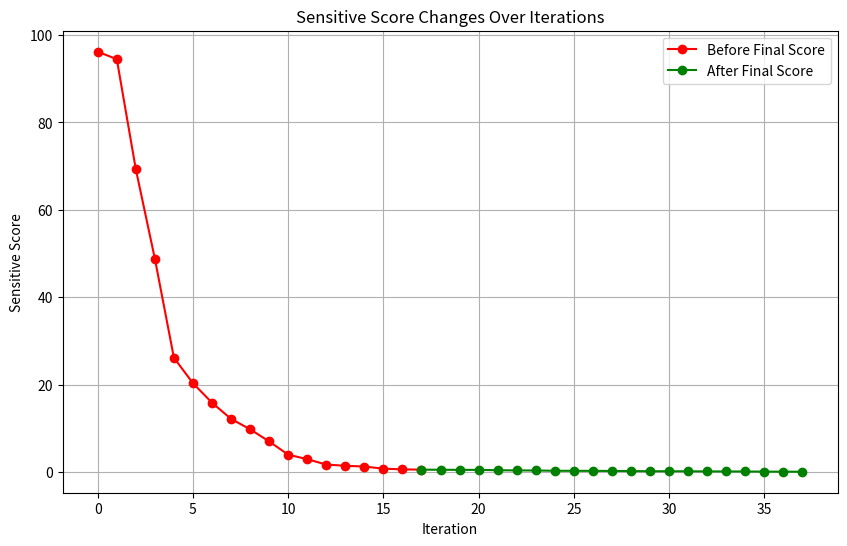

Write the Python code that produced this figure. (Note: this script raises an exception after producing the figure.)
import matplotlib.pyplot as plt

def plot_sensitivity_scores(scores, final_score):
    plt.figure(figsize=(10, 6))  # 创建一个新的图形窗口，设置大小
    
    # 找到最终分数在列表中的索引
    final_score_index = next((i for i, score in enumerate(scores) if score == final_score), None)
    
    # 如果找到了最终分数的索引，绘制两条线：红色和绿色
    if final_score_index is not None:
        # 绘制红色线（最终分数之前）
        plt.plot(range(len(scores[:final_score_index+1])), scores[:final_score_index+1], marker="o", linestyle="-", color="red", label='Before Final Score')
        # 绘制绿色线（包括最终分数及之后）
        plt.plot(range(final_score_index, len(scores)), scores[final_score_index:], marker="o", linestyle="-", color="green", label='After Final Score')
    else:
        # 如果没有找到最终分数，只绘制一条蓝线
        plt.plot(range(len(scores)), scores, marker="o", linestyle="-", color="blue", label='Sensitive Scores')
    
    plt.title("Sensitive Score Changes Over Iterations")
    plt.xlabel("Iteration")
    plt.ylabel("Sensitive Score")
    plt.grid(True)
    plt.legend()  # 显示图例

    # 保存图表到硬盘E
    plt.savefig('E:/sensitivity_scores.png')

    # 显示图表
    plt.show()

# 示例分数列表
sensitivity_scores = [96.17931842803955, 94.47479844093323, 69.25705075263977, 48.78421127796173, 26.12912952899933, 20.3071728348732, 15.836913883686066, 12.135674059391022, 9.766027331352234, 6.981152296066284, 3.9491720497608185, 2.922307141125202, 1.6801755875349045, 1.4109758660197258, 1.2327684089541435, 0.7489688228815794, 0.58809625916183, 0.5198541097342968, 0.49888836219906807, 0.472057331353426, 0.46960869804024696, 0.3866532351821661, 0.3483325242996216, 0.32808338291943073, 0.26649029459804296, 0.2502472838386893, 0.24251011200249195, 0.22383728064596653, 0.19837617874145508, 0.1586818601936102, 0.15742944087833166, 0.1418496249243617, 0.11991389328613877, 0.11024604318663478, 0.10247275931760669, 0.06979791796766222, 0.0581124855671078, 0.047465128591284156]
# 示例最终分数
final_score = 0.5198541097342968

# 调用函数绘制并保存图像
plot_sensitivity_scores(sensitivity_scores, final_score)